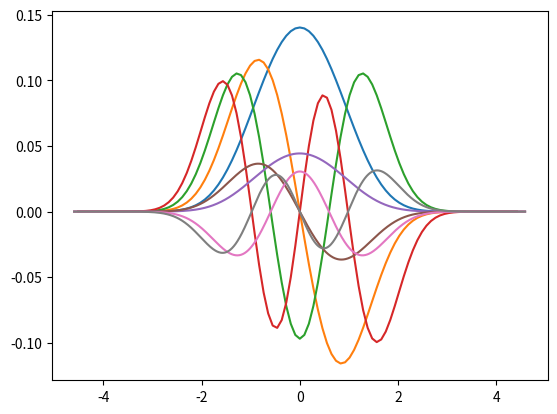

Python code for this plot:
import numpy as np
from scipy.sparse import diags
from scipy.sparse.linalg import eigsh
import matplotlib.pyplot as plt

print("Dla m=100")
h100 = 0.092
g100 = -.5/h100**2 * np.ones(98)
d100 = np.fromfunction(lambda i:1/h100**2+0.5*(-4.6+(i+1)*h100)**2+.2*(-4.6+(i+1)*h100)**4 ,(99,),dtype=float)
data=[d100.tolist(),g100.tolist(),g100.tolist()]
positions=[0,1,-1]
Hm100=diags(data,positions,(98,98)).tocsc()
eH100,vH100=eigsh(Hm100,k=4,sigma=0.0,which='LM')

print("4 pierwsze wartości własne:")
print(eH100) #wygladają sensownie

iksow100 = np.arange(h100-4.6,4.6-h100,h100)

for i in range(4):
    unormowanie = 1/np.sqrt(h100*(vH100[:,i]**2)).sum()
    plt.plot(iksow100, unormowanie*vH100[:, i])
    plt.show()

print("A teraz dla m=1000")
h1000 = 0.0092
g1000 = -.5/h1000**2 * np.ones(998)
d1000 = np.fromfunction(lambda i:1/h1000**2+0.5*(-4.6+(i+1)*h1000)**2+.2*(-4.6+(i+1)*h1000)**4 ,(999,),dtype=float)
data=[d1000.tolist(),g1000.tolist(),g1000.tolist()]
positions=[0,1,-1]
Hm1000=diags(data,positions,(998,998)).tocsc()
eH1000,vH1000=eigsh(Hm1000,k=4,sigma=0.0,which='LM')

print("4 pierwsze wartości własne:")
print(eH1000) #także wyglądają sensownie, choć widać różnice na 2 miejscu po przecinku

iksow1000 = np.arange(h1000-4.6,4.6-h1000,h1000)

for i in range(4):
    unormowanie = 1/np.sqrt(h1000*(vH1000[:,i]**2)).sum()
    plt.plot(iksow1000, unormowanie*vH1000[:, i])
    plt.show()